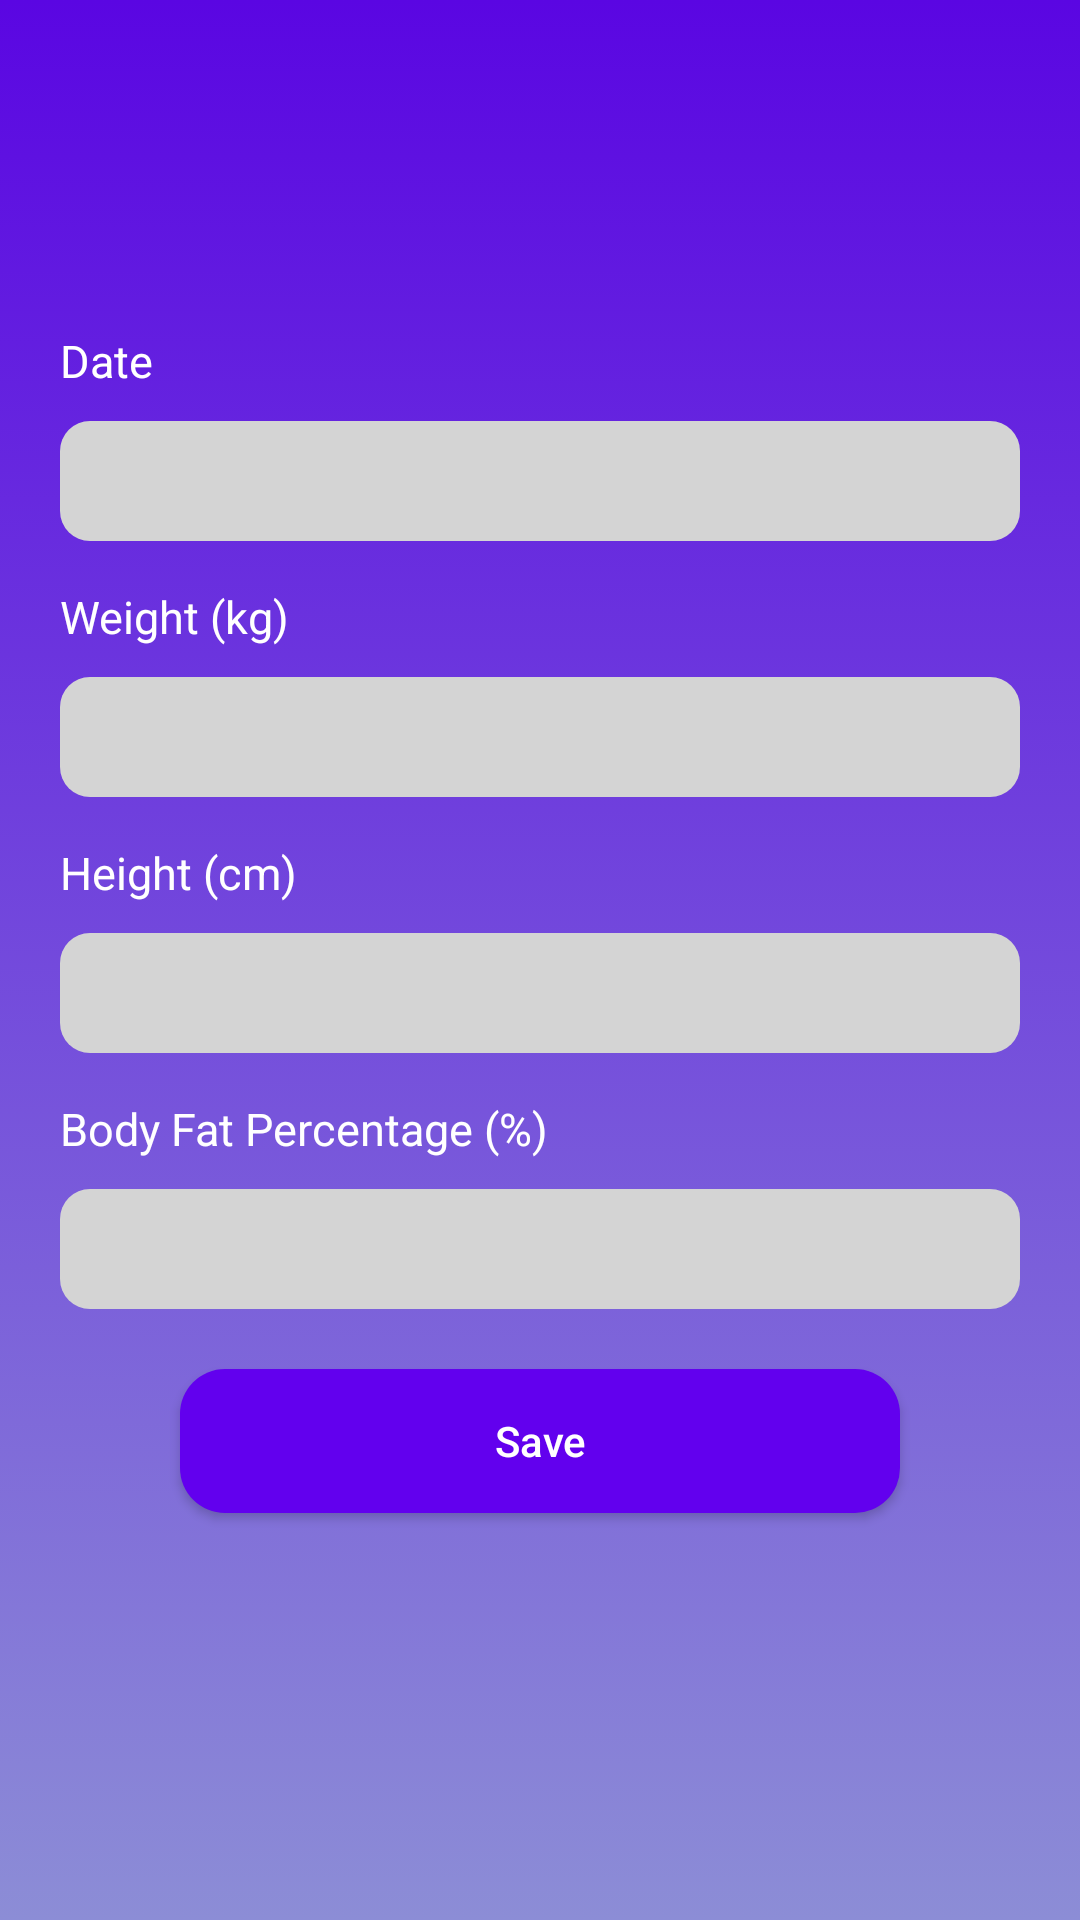

Reconstruct the res/layout file that produces this screen, plus the resources it refers to.
<!-- AndroidManifest.xml: application theme Theme.FitApp -->
<!-- res/layout/activity_add_measurements.xml -->
<?xml version="1.0" encoding="utf-8"?>
<LinearLayout xmlns:android="http://schemas.android.com/apk/res/android"
    xmlns:app="http://schemas.android.com/apk/res-auto"
    xmlns:tools="http://schemas.android.com/tools"
    android:layout_width="match_parent"
    android:layout_height="match_parent"
    android:orientation="vertical"
    android:background="@drawable/gradient_background"
    tools:context=".AddMeasurements">

    <LinearLayout
        android:layout_width="match_parent"
        android:layout_height="90dp"
        android:orientation="horizontal"
        android:background="@color/dark_blue">

        <TextView
            android:id="@+id/back_personal_info"
            android:layout_width="wrap_content"
            android:layout_height="wrap_content"
            android:drawableStart="@drawable/ic_arrow_back"
            android:layout_marginStart="30dp"
            android:layout_marginTop="40dp" />

    </LinearLayout>

    <LinearLayout
        android:layout_width="match_parent"
        android:layout_height="match_parent"
        android:padding="20dp"
        android:orientation="vertical">

    <TextView
        android:layout_width="wrap_content"
        android:layout_height="wrap_content"
        android:text="Date"
        android:textColor="@color/white"
        android:textSize="15sp" />

    <EditText
        android:layout_width="match_parent"
        android:layout_height="40dp"
        android:layout_marginTop="10dp"
        android:background="@drawable/custom_input"
        android:textSize="15sp"
        android:textColor="@color/white"
        android:paddingStart="15dp" />

        <TextView
            android:layout_width="wrap_content"
            android:layout_height="wrap_content"
            android:layout_marginTop="15dp"
            android:text="Weight (kg)"
            android:textColor="@color/white"
            android:textSize="15sp" />

        <EditText
            android:layout_width="match_parent"
            android:layout_height="40dp"
            android:layout_marginTop="10dp"
            android:background="@drawable/custom_input"
            android:textSize="15sp"
            android:textColor="@color/white"
            android:paddingStart="15dp"
            android:inputType="number"/>

        <TextView
            android:layout_width="wrap_content"
            android:layout_height="wrap_content"
            android:layout_marginTop="15dp"
            android:text="Height (cm)"
            android:textColor="@color/white"
            android:textSize="15sp" />

        <EditText
            android:layout_width="match_parent"
            android:layout_height="40dp"
            android:layout_marginTop="10dp"
            android:background="@drawable/custom_input"
            android:textSize="15sp"
            android:textColor="@color/white"
            android:paddingStart="15dp"
            android:inputType="number"/>

        <TextView
            android:layout_width="wrap_content"
            android:layout_height="wrap_content"
            android:layout_marginTop="15dp"
            android:text="Body Fat Percentage (%)"
            android:textColor="@color/white"
            android:textSize="15sp" />

        <EditText
            android:layout_width="match_parent"
            android:layout_height="40dp"
            android:layout_marginTop="10dp"
            android:background="@drawable/custom_input"
            android:textSize="15sp"
            android:textColor="@color/white"
            android:paddingStart="15dp"
            android:inputType="number"/>

        <Button
            android:id="@+id/saveBtn_personalInfo"
            android:layout_width="match_parent"
            android:layout_height="wrap_content"
            android:layout_marginTop="20dp"
            android:text="Save"
            android:textAllCaps="false"
            android:textColor="@color/white"
            android:background="@drawable/btn_login"
            android:layout_marginStart="40dp"
            android:layout_marginEnd="40dp"/>

    </LinearLayout>

</LinearLayout>
<!-- resources referenced by this layout -->
<resources>
  <color name="white">#FFFFFFFF</color>
  <!-- drawable btn_login (drawable) -->
  <?xml version="1.0" encoding="utf-8"?>
  <shape xmlns:android="http://schemas.android.com/apk/res/android">
      android:shape="rectangle" >
      <corners android:radius="15dp"/>
      <solid android:color="#6200EE"/>
  </shape>
  <!-- drawable custom_input (drawable) -->
  <?xml version="1.0" encoding="utf-8"?>
  <selector xmlns:android="http://schemas.android.com/apk/res/android">
      <item android:state_enabled="true" android:state_focused="true">
          <shape android:shape="rectangle">
              <solid android:color="#D4D4D4"/>
              <corners android:radius="10dp"/>
          </shape>
  
      </item>
  
      <item android:state_enabled="true">
          <shape android:shape="rectangle">
              <solid android:color="#D4D4D4"/>
              <corners android:radius="10dp"/>
          </shape>
  
      </item>
  </selector>
  <!-- drawable gradient_background (drawable) -->
  <?xml version="1.0" encoding="utf-8"?>
  <selector xmlns:android="http://schemas.android.com/apk/res/android">
      <item>
          <shape>
              <gradient android:angle="90"
                  android:startColor="#8C8DD6"
                  android:endColor="#5A06E2"
                  android:type="linear"/>
          </shape>
      </item>
  </selector>
  <style name="Theme.FitApp" parent="Theme.MaterialComponents.DayNight.NoActionBar">
          
          <item name="colorPrimary">@color/purple_500</item>
          <item name="colorPrimaryVariant">@color/purple_700</item>
          <item name="colorOnPrimary">@color/white</item>
          
          <item name="colorSecondary">@color/dark_gray</item>
          <item name="colorSecondaryVariant">@color/gray</item>
          <item name="colorOnSecondary">@color/black</item>
          
          <item name="android:statusBarColor" tools:targetApi="l">?attr/colorPrimaryVariant</item>
          
      </style>
  <color name="purple_500">#FF6200EE</color>
  <color name="purple_700">#FF3700B3</color>
  <color name="dark_gray">#89000000</color>
  <color name="gray">#25202B</color>
  <color name="black">#FF000000</color>
</resources>
